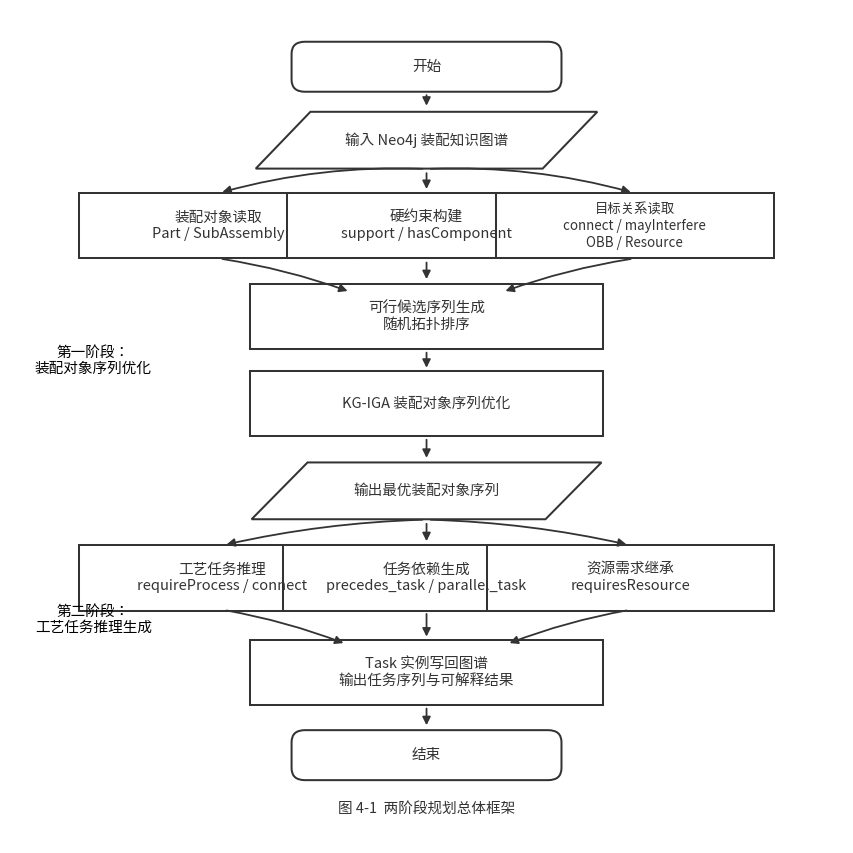
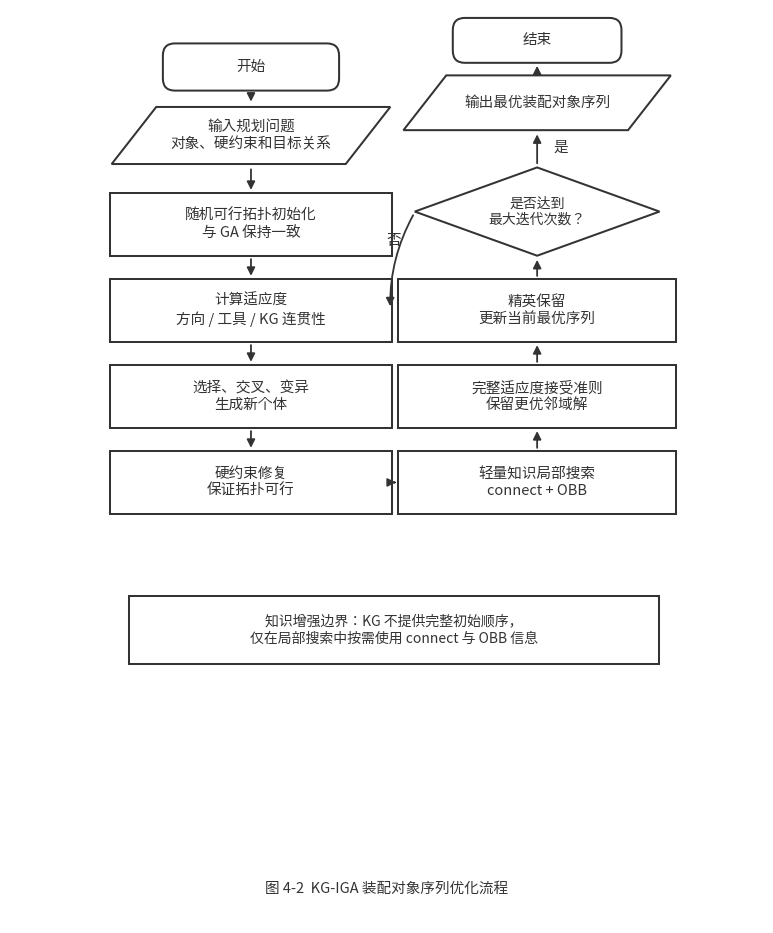
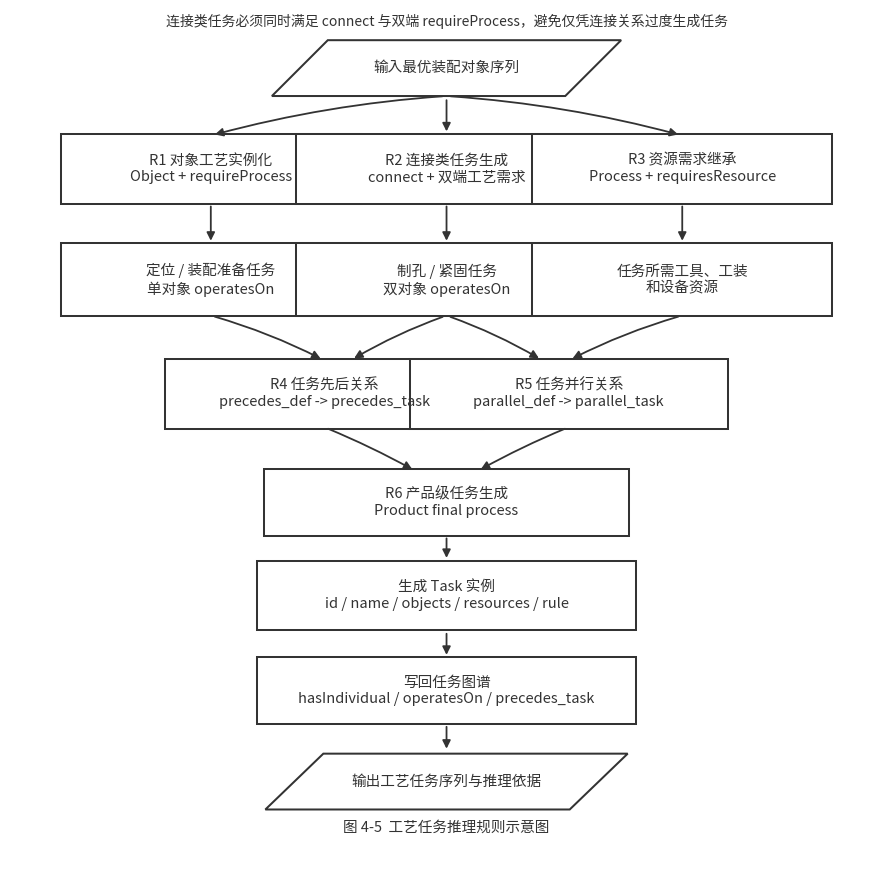

Generate these figures, in order, with matplotlib:
from __future__ import annotations

from pathlib import Path

import matplotlib.font_manager as fm
import matplotlib.pyplot as plt
from matplotlib.patches import FancyArrowPatch, FancyBboxPatch, Polygon


RESULT_DIR = Path(r"F:\proV1.8\front_cabin_planning_results")
BODY_FONT = 10.5
CAPTION_FONT = 10.5
LINE_COLOR = "#333333"


def setup_font() -> None:
    candidates = [
        r"C:\Windows\Fonts\simhei.ttf",
        r"C:\Windows\Fonts\msyh.ttc",
        r"C:\Windows\Fonts\simsun.ttc",
    ]
    for path in candidates:
        if Path(path).exists():
            fm.fontManager.addfont(path)
            plt.rcParams["font.family"] = fm.FontProperties(fname=path).get_name()
            break
    plt.rcParams["axes.unicode_minus"] = False


def add_box(ax, center, size, text, kind="rect", fontsize=BODY_FONT, lw=1.45):
    x, y = center
    w, h = size
    if kind == "round":
        patch = FancyBboxPatch(
            (x - w / 2, y - h / 2),
            w,
            h,
            boxstyle="round,pad=0.02,rounding_size=0.16",
            linewidth=lw,
            edgecolor=LINE_COLOR,
            facecolor="white",
        )
    elif kind == "io":
        s = 0.16 * w
        patch = Polygon(
            [
                (x - w / 2 + s, y + h / 2),
                (x + w / 2, y + h / 2),
                (x + w / 2 - s, y - h / 2),
                (x - w / 2, y - h / 2),
            ],
            closed=True,
            linewidth=lw,
            edgecolor=LINE_COLOR,
            facecolor="white",
        )
    elif kind == "diamond":
        patch = Polygon(
            [(x, y + h / 2), (x + w / 2, y), (x, y - h / 2), (x - w / 2, y)],
            closed=True,
            linewidth=lw,
            edgecolor=LINE_COLOR,
            facecolor="white",
        )
    else:
        patch = FancyBboxPatch(
            (x - w / 2, y - h / 2),
            w,
            h,
            boxstyle="square,pad=0.02",
            linewidth=lw,
            edgecolor=LINE_COLOR,
            facecolor="white",
        )
    ax.add_patch(patch)
    ax.text(x, y, text, ha="center", va="center", fontsize=fontsize, color=LINE_COLOR, linespacing=1.25)


def add_arrow(ax, start, end, text=None, text_offset=(0, 0), rad=0.0, lw=1.3):
    patch = FancyArrowPatch(
        start,
        end,
        arrowstyle="-|>",
        mutation_scale=12,
        linewidth=lw,
        color=LINE_COLOR,
        shrinkA=3,
        shrinkB=3,
        connectionstyle=f"arc3,rad={rad}",
    )
    ax.add_patch(patch)
    if text:
        ax.text(
            (start[0] + end[0]) / 2 + text_offset[0],
            (start[1] + end[1]) / 2 + text_offset[1],
            text,
            ha="center",
            va="center",
            fontsize=BODY_FONT,
            color=LINE_COLOR,
        )


def finish(fig, ax, caption: str, output_name: str) -> Path:
    ax.text(5, 0.45, caption, ha="center", va="center", fontsize=CAPTION_FONT, color=LINE_COLOR)
    ax.axis("off")
    fig.tight_layout(pad=0.25)
    output = RESULT_DIR / output_name
    output.parent.mkdir(parents=True, exist_ok=True)
    fig.savefig(output, bbox_inches="tight", facecolor="white")
    plt.close(fig)
    return output


def draw_overall_framework() -> Path:
    fig, ax = plt.subplots(figsize=(8.4, 8.4), dpi=240)
    ax.set_xlim(0, 10)
    ax.set_ylim(0, 11)
    ax.axis("off")

    # Main two-stage spine.
    add_box(ax, (5, 10.25), (3.2, 0.62), "开始", "round")
    add_box(ax, (5, 9.28), (4.1, 0.75), "输入 Neo4j 装配知识图谱", "io")

    add_box(ax, (2.5, 8.15), (3.3, 0.82), "装配对象读取\nPart / SubAssembly")
    add_box(ax, (5, 8.15), (3.3, 0.82), "硬约束构建\nsupport / hasComponent")
    add_box(ax, (7.5, 8.15), (3.3, 0.82), "目标关系读取\nconnect / mayInterfere\nOBB / Resource", fontsize=9.6)

    add_box(ax, (5, 6.95), (4.2, 0.82), "可行候选序列生成\n随机拓扑排序")
    add_box(ax, (5, 5.8), (4.2, 0.82), "KG-IGA 装配对象序列优化")
    add_box(ax, (5, 4.65), (4.2, 0.75), "输出最优装配对象序列", "io")

    add_box(ax, (2.55, 3.5), (3.4, 0.82), "工艺任务推理\nrequireProcess / connect")
    add_box(ax, (5, 3.5), (3.4, 0.82), "任务依赖生成\nprecedes_task / parallel_task")
    add_box(ax, (7.45, 3.5), (3.4, 0.82), "资源需求继承\nrequiresResource")

    add_box(ax, (5, 2.25), (4.2, 0.82), "Task 实例写回图谱\n输出任务序列与可解释结果")
    add_box(ax, (5, 1.16), (3.2, 0.62), "结束", "round")

    add_arrow(ax, (5, 9.93), (5, 9.68))
    add_arrow(ax, (5, 8.9), (2.5, 8.58), rad=0.08)
    add_arrow(ax, (5, 8.9), (5, 8.58))
    add_arrow(ax, (5, 8.9), (7.5, 8.58), rad=-0.08)
    add_arrow(ax, (2.5, 7.72), (4.1, 7.27), rad=-0.05)
    add_arrow(ax, (5, 7.72), (5, 7.39))
    add_arrow(ax, (7.5, 7.72), (5.9, 7.27), rad=0.05)
    add_arrow(ax, (5, 6.53), (5, 6.22))
    add_arrow(ax, (5, 5.38), (5, 5.03))
    add_arrow(ax, (5, 4.27), (2.55, 3.93), rad=0.05)
    add_arrow(ax, (5, 4.27), (5, 3.93))
    add_arrow(ax, (5, 4.27), (7.45, 3.93), rad=-0.05)
    add_arrow(ax, (2.55, 3.08), (4.05, 2.62), rad=-0.05)
    add_arrow(ax, (5, 3.08), (5, 2.67))
    add_arrow(ax, (7.45, 3.08), (5.95, 2.62), rad=0.05)
    add_arrow(ax, (5, 1.83), (5, 1.5))

    ax.text(1.0, 6.37, "第一阶段：\n装配对象序列优化", fontsize=BODY_FONT, ha="center", va="center")
    ax.text(1.0, 2.95, "第二阶段：\n工艺任务推理生成", fontsize=BODY_FONT, ha="center", va="center")
    return finish(fig, ax, "图 4-1  两阶段规划总体框架", "fig4_1_two_stage_framework.png")


def draw_kg_iga_flow() -> Path:
    fig, ax = plt.subplots(figsize=(7.6, 9.2), dpi=240)
    ax.set_xlim(0, 10)
    ax.set_ylim(0, 12)
    ax.axis("off")

    left_x, right_x = 3.2, 7.0
    add_box(ax, (left_x, 11.25), (2.3, 0.58), "开始", "round")
    add_box(ax, (left_x, 10.35), (3.7, 0.75), "输入规划问题\n对象、硬约束和目标关系", "io")
    add_box(ax, (left_x, 9.18), (3.7, 0.78), "随机可行拓扑初始化\n与 GA 保持一致")
    add_box(ax, (left_x, 8.05), (3.7, 0.78), "计算适应度\n方向 / 工具 / KG 连贯性")
    add_box(ax, (left_x, 6.92), (3.7, 0.78), "选择、交叉、变异\n生成新个体")
    add_box(ax, (left_x, 5.79), (3.7, 0.78), "硬约束修复\n保证拓扑可行")

    add_box(ax, (right_x, 5.79), (3.65, 0.78), "轻量知识局部搜索\nconnect + OBB")
    add_box(ax, (right_x, 6.92), (3.65, 0.78), "完整适应度接受准则\n保留更优邻域解")
    add_box(ax, (right_x, 8.05), (3.65, 0.78), "精英保留\n更新当前最优序列")
    add_box(ax, (right_x, 9.35), (3.25, 1.16), "是否达到\n最大迭代次数？", "diamond", fontsize=10)
    add_box(ax, (right_x, 10.78), (3.55, 0.72), "输出最优装配对象序列", "io")
    add_box(ax, (right_x, 11.6), (2.2, 0.55), "结束", "round")

    add_arrow(ax, (left_x, 10.96), (left_x, 10.74))
    add_arrow(ax, (left_x, 9.96), (left_x, 9.58))
    add_arrow(ax, (left_x, 8.78), (left_x, 8.45))
    add_arrow(ax, (left_x, 7.65), (left_x, 7.32))
    add_arrow(ax, (left_x, 6.52), (left_x, 6.19))
    add_arrow(ax, (left_x + 1.85, 5.79), (right_x - 1.82, 5.79))
    add_arrow(ax, (right_x, 6.19), (right_x, 6.52))
    add_arrow(ax, (right_x, 7.32), (right_x, 7.65))
    add_arrow(ax, (right_x, 8.45), (right_x, 8.77))
    add_arrow(ax, (right_x, 9.93), (right_x, 10.42), "是", text_offset=(0.32, 0.02))
    add_arrow(ax, (right_x, 11.14), (right_x, 11.32))
    add_arrow(ax, (right_x - 1.62, 9.35), (left_x + 1.85, 8.05), "否", text_offset=(-0.12, 0.26), rad=0.14)

    add_box(ax, (5.1, 3.85), (7.0, 0.86), "知识增强边界：KG 不提供完整初始顺序，\n仅在局部搜索中按需使用 connect 与 OBB 信息", fontsize=10)
    return finish(fig, ax, "图 4-2  KG-IGA 装配对象序列优化流程", "fig4_2_kg_iga_flow.png")


def draw_task_inference_rules() -> Path:
    fig, ax = plt.subplots(figsize=(8.8, 8.6), dpi=240)
    ax.set_xlim(0, 10)
    ax.set_ylim(0, 11)
    ax.axis("off")

    add_box(ax, (5, 10.25), (4.0, 0.72), "输入最优装配对象序列", "io")
    add_box(ax, (2.3, 8.95), (3.4, 0.86), "R1 对象工艺实例化\nObject + requireProcess")
    add_box(ax, (5, 8.95), (3.4, 0.86), "R2 连接类任务生成\nconnect + 双端工艺需求")
    add_box(ax, (7.7, 8.95), (3.4, 0.86), "R3 资源需求继承\nProcess + requiresResource")

    add_box(ax, (2.3, 7.52), (3.4, 0.9), "定位 / 装配准备任务\n单对象 operatesOn")
    add_box(ax, (5, 7.52), (3.4, 0.9), "制孔 / 紧固任务\n双对象 operatesOn")
    add_box(ax, (7.7, 7.52), (3.4, 0.9), "任务所需工具、工装\n和设备资源")

    add_box(ax, (3.6, 6.05), (3.6, 0.86), "R4 任务先后关系\nprecedes_def -> precedes_task")
    add_box(ax, (6.4, 6.05), (3.6, 0.86), "R5 任务并行关系\nparallel_def -> parallel_task")

    add_box(ax, (5, 4.65), (4.15, 0.82), "R6 产品级任务生成\nProduct final process")
    add_box(ax, (5, 3.45), (4.3, 0.86), "生成 Task 实例\nid / name / objects / resources / rule")
    add_box(ax, (5, 2.22), (4.3, 0.82), "写回任务图谱\nhasIndividual / operatesOn / precedes_task")
    add_box(ax, (5, 1.05), (4.15, 0.72), "输出工艺任务序列与推理依据", "io")

    add_arrow(ax, (5, 9.89), (2.3, 9.38), rad=0.05)
    add_arrow(ax, (5, 9.89), (5, 9.38))
    add_arrow(ax, (5, 9.89), (7.7, 9.38), rad=-0.05)
    add_arrow(ax, (2.3, 8.52), (2.3, 7.97))
    add_arrow(ax, (5, 8.52), (5, 7.97))
    add_arrow(ax, (7.7, 8.52), (7.7, 7.97))
    add_arrow(ax, (2.3, 7.06), (3.6, 6.48), rad=-0.05)
    add_arrow(ax, (5, 7.06), (3.9, 6.48), rad=0.05)
    add_arrow(ax, (5, 7.06), (6.1, 6.48), rad=-0.05)
    add_arrow(ax, (7.7, 7.06), (6.4, 6.48), rad=0.05)
    add_arrow(ax, (3.6, 5.62), (4.65, 5.05), rad=-0.03)
    add_arrow(ax, (6.4, 5.62), (5.35, 5.05), rad=0.03)
    add_arrow(ax, (5, 4.24), (5, 3.88))
    add_arrow(ax, (5, 3.01), (5, 2.63))
    add_arrow(ax, (5, 1.81), (5, 1.42))

    ax.text(
        5,
        10.85,
        "连接类任务必须同时满足 connect 与双端 requireProcess，避免仅凭连接关系过度生成任务",
        ha="center",
        va="center",
        fontsize=10,
        color=LINE_COLOR,
    )
    return finish(fig, ax, "图 4-5  工艺任务推理规则示意图", "fig4_5_task_inference_rules.png")


def main() -> None:
    setup_font()
    outputs = [
        draw_overall_framework(),
        draw_kg_iga_flow(),
        draw_task_inference_rules(),
    ]
    for path in outputs:
        print(path)


if __name__ == "__main__":
    main()
